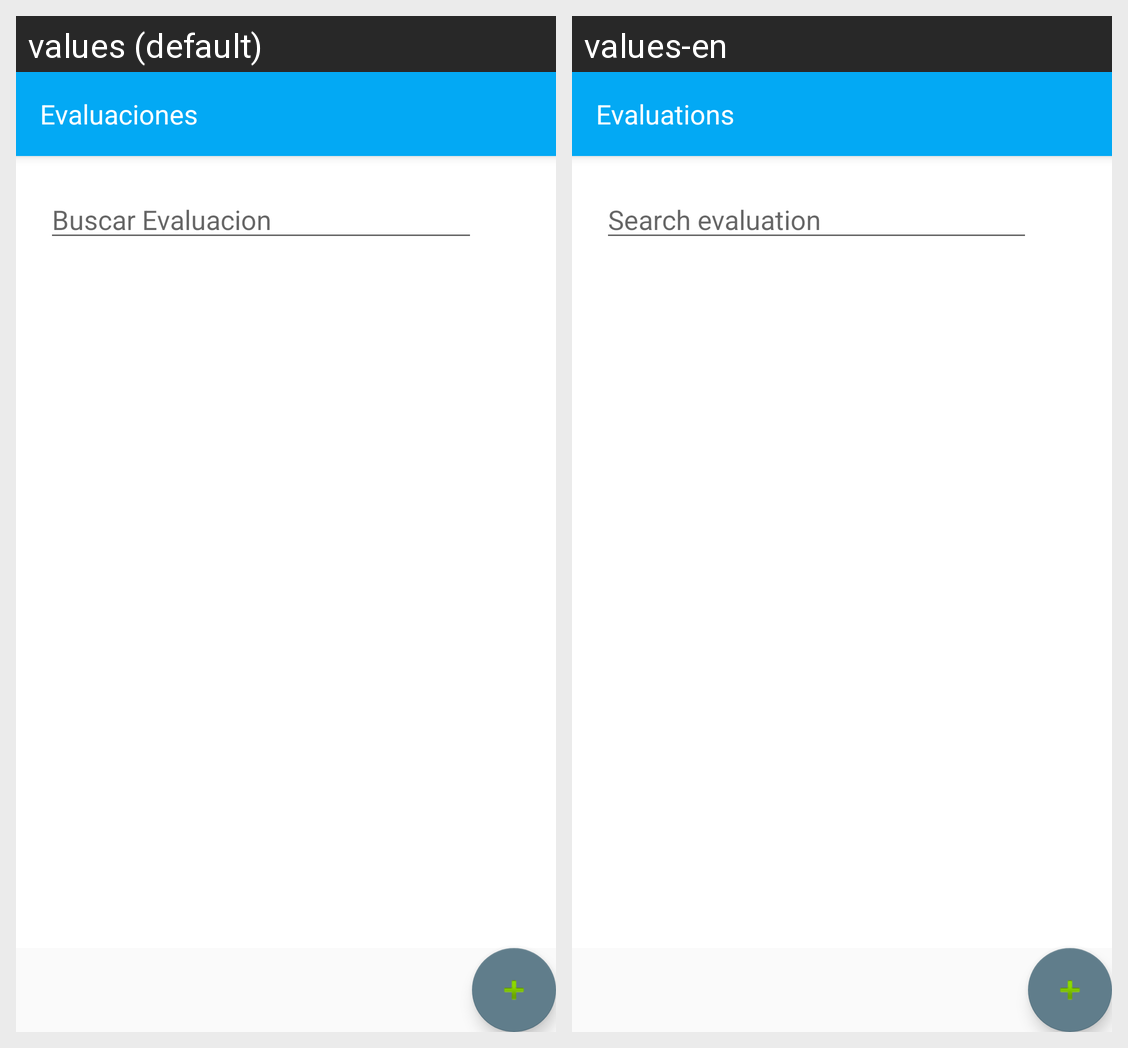

The same Android screen rendered under two of its app's locales, left to right. List the strings drawn on it with the default value and each locale's translation.
Android screen res/layout/activity_evaluacion.xml rendered under 2 locales, left to right: values (default), values-en. Device: Nexus 5 (rendered at 1080×1920; each locale shown at half size, 540×960, under a caption strip naming it); theme AppTheme.
Strings drawn on this screen, with the default value and each locale's value (text and hints the layout hard-codes, and strings that could not be matched under every locale, appear in the picture but are not listed):

ap_Evaluaciones
  values: Evaluaciones
  values-en: Evaluations

ap_buscar_evaluacion
  values: Buscar Evaluacion
  values-en: Search evaluation
